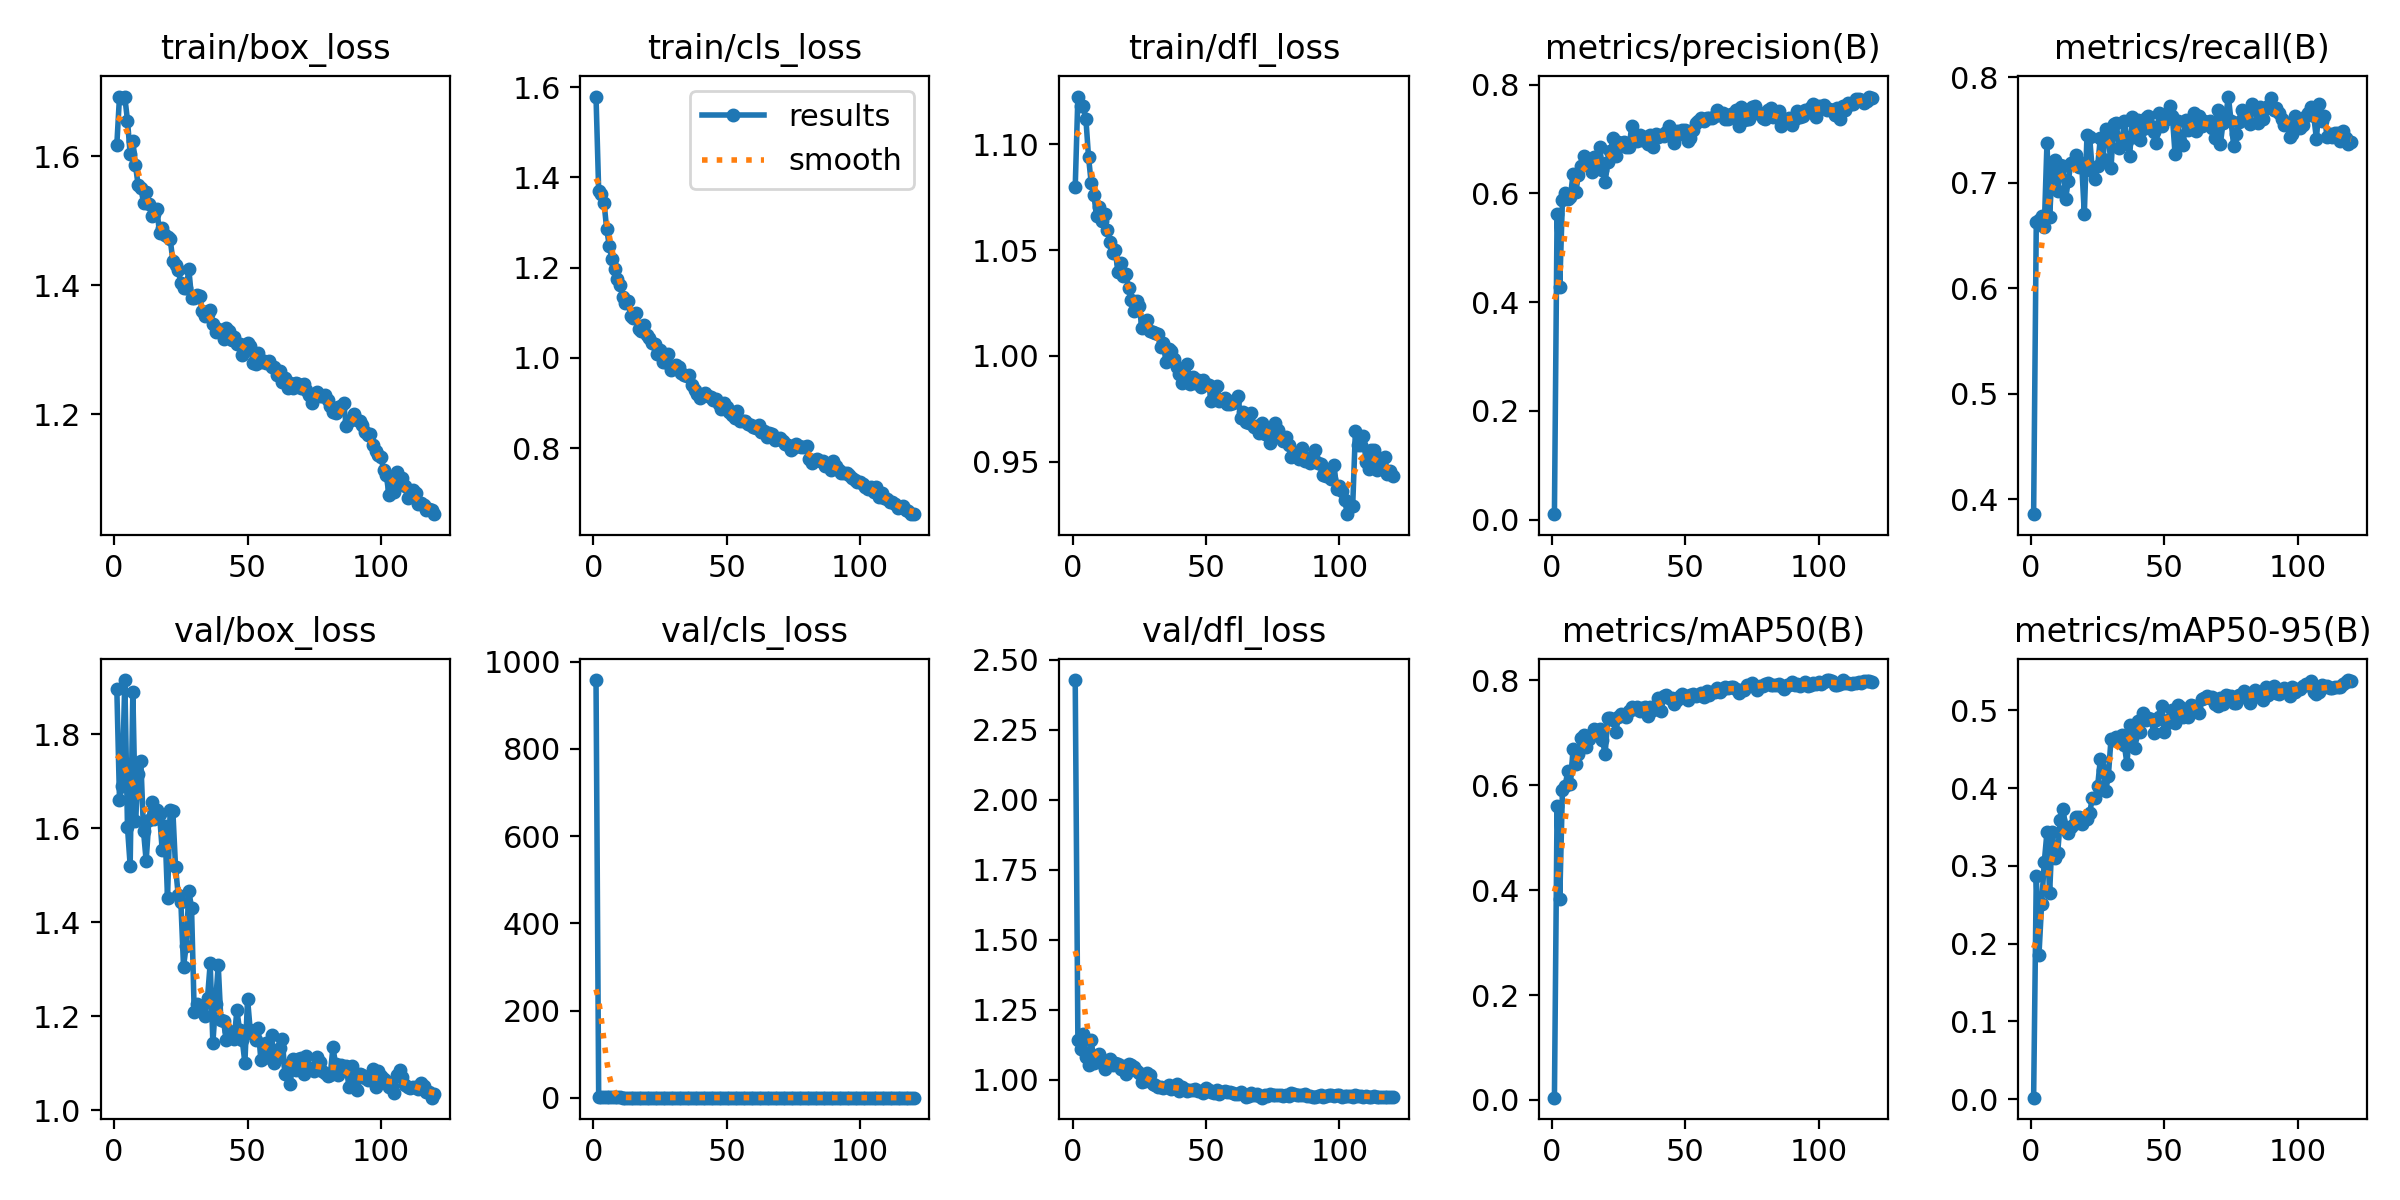

Values plotted in this chart, from the file beside it:
epoch, time, train/box_loss, train/cls_loss, train/dfl_loss, metrics/precision(B), metrics/recall(B), metrics/mAP50(B), metrics/mAP50-95(B), val/box_loss, val/cls_loss, val/dfl_loss, lr/pg0, lr/pg1, lr/pg2
1, 125.9, 1.618, 1.579, 1.08, 0.01021, 0.3859, 0.00433, 0.00209, 1.896, 958.1, 2.428, 0.0006624, 0.0006624, 0.0006624
2, 248, 1.693, 1.37, 1.122, 0.5625, 0.663, 0.5606, 0.2872, 1.66, 1.246, 1.141, 0.001318, 0.001318, 0.001318
3, 371.5, 1.69, 1.362, 1.118, 0.4288, 0.6652, 0.3825, 0.1857, 1.69, 1.419, 1.11, 0.001963, 0.001963, 0.001963
4, 496.2, 1.692, 1.344, 1.118, 0.5875, 0.6685, 0.5905, 0.2512, 1.915, 1.237, 1.163, 0.00195, 0.00195, 0.00195
5, 620.2, 1.655, 1.285, 1.112, 0.6018, 0.6581, 0.5983, 0.3051, 1.601, 1.163, 1.081, 0.001934, 0.001934, 0.001934
6, 745.5, 1.604, 1.248, 1.094, 0.5891, 0.7376, 0.6265, 0.3432, 1.52, 1.085, 1.051, 0.001917, 0.001917, 0.001917
7, 870.6, 1.624, 1.218, 1.082, 0.5942, 0.6674, 0.6024, 0.2648, 1.89, 1.16, 1.143, 0.001901, 0.001901, 0.001901
8, 995.2, 1.586, 1.198, 1.076, 0.6366, 0.7146, 0.6699, 0.3431, 1.615, 1.091, 1.061, 0.001885, 0.001885, 0.001885
9, 1120, 1.555, 1.175, 1.066, 0.603, 0.7213, 0.6404, 0.3105, 1.714, 1.086, 1.085, 0.001868, 0.001868, 0.001868
10, 1243, 1.551, 1.162, 1.07, 0.6336, 0.692, 0.659, 0.3161, 1.743, 1.121, 1.093, 0.001852, 0.001852, 0.001852
11, 1364, 1.528, 1.136, 1.064, 0.6512, 0.7164, 0.6896, 0.3589, 1.594, 1.041, 1.058, 0.001835, 0.001835, 0.001835
12, 1485, 1.544, 1.121, 1.067, 0.6683, 0.7157, 0.6957, 0.3729, 1.53, 1.037, 1.039, 0.001819, 0.001819, 0.001819
13, 1607, 1.527, 1.125, 1.06, 0.6561, 0.685, 0.6738, 0.3504, 1.616, 1.07, 1.056, 0.001802, 0.001802, 0.001802
14, 1729, 1.508, 1.093, 1.054, 0.6583, 0.702, 0.6883, 0.3423, 1.655, 1.032, 1.073, 0.001785, 0.001785, 0.001785
15, 1852, 1.511, 1.089, 1.049, 0.6393, 0.719, 0.6976, 0.3499, 1.618, 1.03, 1.051, 0.001769, 0.001769, 0.001769
16, 1975, 1.519, 1.099, 1.05, 0.667, 0.718, 0.7065, 0.3542, 1.638, 1.023, 1.058, 0.001752, 0.001752, 0.001752
17, 2097, 1.482, 1.064, 1.04, 0.6622, 0.7262, 0.7022, 0.3628, 1.63, 0.9836, 1.056, 0.001736, 0.001736, 0.001736
18, 2219, 1.488, 1.061, 1.044, 0.6854, 0.7152, 0.7071, 0.363, 1.554, 1.029, 1.04, 0.00172, 0.00172, 0.00172
19, 2342, 1.478, 1.074, 1.038, 0.644, 0.7185, 0.6867, 0.3534, 1.605, 1.026, 1.051, 0.001703, 0.001703, 0.001703
20, 2465, 1.474, 1.052, 1.039, 0.6214, 0.6707, 0.6591, 0.36, 1.452, 1.072, 1.019, 0.001687, 0.001687, 0.001687
21, 2587, 1.472, 1.045, 1.032, 0.6572, 0.7449, 0.7278, 0.3608, 1.638, 0.972, 1.057, 0.00167, 0.00167, 0.00167
22, 2709, 1.438, 1.032, 1.027, 0.6781, 0.7433, 0.7275, 0.3679, 1.636, 0.9601, 1.053, 0.001654, 0.001654, 0.001654
23, 2830, 1.431, 1.03, 1.021, 0.702, 0.7114, 0.7247, 0.3872, 1.518, 0.9339, 1.044, 0.001637, 0.001637, 0.001637
24, 2954, 1.424, 1.009, 1.026, 0.6698, 0.7031, 0.7022, 0.3868, 1.458, 0.9592, 1.03, 0.00162, 0.00162, 0.00162
25, 3080, 1.404, 1.018, 1.023, 0.6954, 0.7158, 0.7293, 0.4027, 1.442, 0.9137, 1.022, 0.001604, 0.001604, 0.001604
26, 3206, 1.395, 0.9908, 1.013, 0.6895, 0.7423, 0.7362, 0.437, 1.305, 0.8924, 0.9931, 0.001587, 0.001587, 0.001587
27, 3333, 1.395, 0.9906, 1.016, 0.6956, 0.7229, 0.7347, 0.4226, 1.349, 0.8956, 0.9964, 0.001571, 0.001571, 0.001571
28, 3458, 1.425, 1.008, 1.017, 0.6855, 0.7512, 0.7311, 0.3965, 1.466, 0.9192, 1.025, 0.001554, 0.001554, 0.001554
29, 3585, 1.38, 0.9739, 1.012, 0.6854, 0.7493, 0.7426, 0.4152, 1.431, 0.8851, 1.016, 0.001538, 0.001538, 0.001538
30, 3713, 1.38, 0.9771, 1.011, 0.7248, 0.7136, 0.7493, 0.4627, 1.209, 0.8468, 0.9858, 0.001522, 0.001522, 0.001522
31, 3842, 1.385, 0.9837, 1.011, 0.7017, 0.7559, 0.7455, 0.4622, 1.226, 0.8396, 0.9822, 0.001505, 0.001505, 0.001505
32, 3968, 1.384, 0.9789, 1.01, 0.6967, 0.7564, 0.7487, 0.4657, 1.218, 0.8435, 0.9726, 0.001489, 0.001489, 0.001489
33, 4095, 1.361, 0.9674, 1.004, 0.7072, 0.7329, 0.7423, 0.463, 1.221, 0.8629, 0.9727, 0.001472, 0.001472, 0.001472
34, 4218, 1.352, 0.962, 1.006, 0.6977, 0.7367, 0.7483, 0.4681, 1.201, 0.8441, 0.9721, 0.001455, 0.001455, 0.001455
35, 4344, 1.356, 0.961, 0.9973, 0.7041, 0.7587, 0.7502, 0.4554, 1.239, 0.8459, 0.9737, 0.001439, 0.001439, 0.001439
36, 4471, 1.361, 0.962, 1.003, 0.6916, 0.7398, 0.7325, 0.4307, 1.312, 0.8847, 0.9824, 0.001422, 0.001422, 0.001422
37, 4597, 1.34, 0.939, 1.002, 0.7084, 0.7253, 0.7502, 0.4813, 1.143, 0.8254, 0.9656, 0.001406, 0.001406, 0.001406
38, 4724, 1.328, 0.929, 0.9986, 0.6855, 0.7625, 0.7432, 0.4646, 1.226, 0.8279, 0.9716, 0.001389, 0.001389, 0.001389
39, 4849, 1.333, 0.9197, 0.9949, 0.7094, 0.7438, 0.7501, 0.4515, 1.309, 0.8356, 0.9835, 0.001373, 0.001373, 0.001373
40, 4975, 1.328, 0.9108, 0.9916, 0.7031, 0.7598, 0.7672, 0.4863, 1.191, 0.8034, 0.9612, 0.001357, 0.001357, 0.001357
41, 5100, 1.317, 0.9166, 0.987, 0.707, 0.7405, 0.7418, 0.4725, 1.189, 0.8461, 0.9726, 0.00134, 0.00134, 0.00134
42, 5226, 1.334, 0.9216, 0.9903, 0.7055, 0.751, 0.7696, 0.497, 1.149, 0.7926, 0.9661, 0.001324, 0.001324, 0.001324
43, 5353, 1.33, 0.9152, 0.9964, 0.7127, 0.7611, 0.7723, 0.4873, 1.169, 0.7951, 0.9583, 0.001307, 0.001307, 0.001307
44, 5477, 1.316, 0.9129, 0.9866, 0.7243, 0.7631, 0.767, 0.4895, 1.167, 0.8082, 0.9624, 0.00129, 0.00129, 0.00129
45, 5600, 1.32, 0.9075, 0.9899, 0.7122, 0.7543, 0.7667, 0.4892, 1.15, 0.7854, 0.9617, 0.001274, 0.001274, 0.001274
46, 5724, 1.309, 0.9082, 0.9871, 0.6924, 0.7482, 0.7554, 0.4711, 1.212, 0.8289, 0.9677, 0.001257, 0.001257, 0.001257
47, 5847, 1.309, 0.899, 0.9889, 0.7152, 0.7373, 0.7628, 0.4881, 1.171, 0.799, 0.9606, 0.001241, 0.001241, 0.001241
48, 5971, 1.292, 0.8861, 0.9852, 0.7087, 0.7662, 0.7711, 0.4908, 1.149, 0.7804, 0.9585, 0.001224, 0.001224, 0.001224
49, 6096, 1.308, 0.8999, 0.9884, 0.7162, 0.7535, 0.7735, 0.5055, 1.1, 0.779, 0.9536, 0.001208, 0.001208, 0.001208
50, 6221, 1.31, 0.8918, 0.9868, 0.7164, 0.7598, 0.7693, 0.4715, 1.237, 0.8052, 0.9704, 0.001192, 0.001192, 0.001192
51, 6343, 1.306, 0.8798, 0.9865, 0.6962, 0.7609, 0.7617, 0.4838, 1.17, 0.7962, 0.9625, 0.001175, 0.001175, 0.001175
52, 6463, 1.28, 0.8745, 0.979, 0.7015, 0.7727, 0.7725, 0.4891, 1.162, 0.773, 0.9545, 0.001159, 0.001159, 0.001159
53, 6584, 1.278, 0.8662, 0.9818, 0.7169, 0.763, 0.7734, 0.4997, 1.15, 0.7698, 0.9513, 0.001142, 0.001142, 0.001142
54, 6705, 1.295, 0.8827, 0.9856, 0.7302, 0.7276, 0.7712, 0.483, 1.174, 0.7977, 0.9618, 0.001125, 0.001125, 0.001125
55, 6828, 1.282, 0.8605, 0.9788, 0.7327, 0.7587, 0.7716, 0.507, 1.106, 0.7667, 0.9484, 0.001109, 0.001109, 0.001109
56, 6952, 1.283, 0.8611, 0.9791, 0.7385, 0.74, 0.7765, 0.5047, 1.111, 0.7693, 0.9559, 0.001092, 0.001092, 0.001092
57, 7073, 1.28, 0.8613, 0.9802, 0.7333, 0.7361, 0.7688, 0.4908, 1.143, 0.7942, 0.958, 0.001076, 0.001076, 0.001076
58, 7196, 1.282, 0.8543, 0.9771, 0.7396, 0.7592, 0.78, 0.5021, 1.124, 0.7653, 0.957, 0.001059, 0.001059, 0.001059
59, 7317, 1.273, 0.8509, 0.9773, 0.7389, 0.7499, 0.7724, 0.4908, 1.159, 0.7841, 0.9557, 0.001043, 0.001043, 0.001043
60, 7437, 1.273, 0.847, 0.9778, 0.7381, 0.7581, 0.7781, 0.507, 1.1, 0.7523, 0.9514, 0.001027, 0.001027, 0.001027
... 60 more rows
